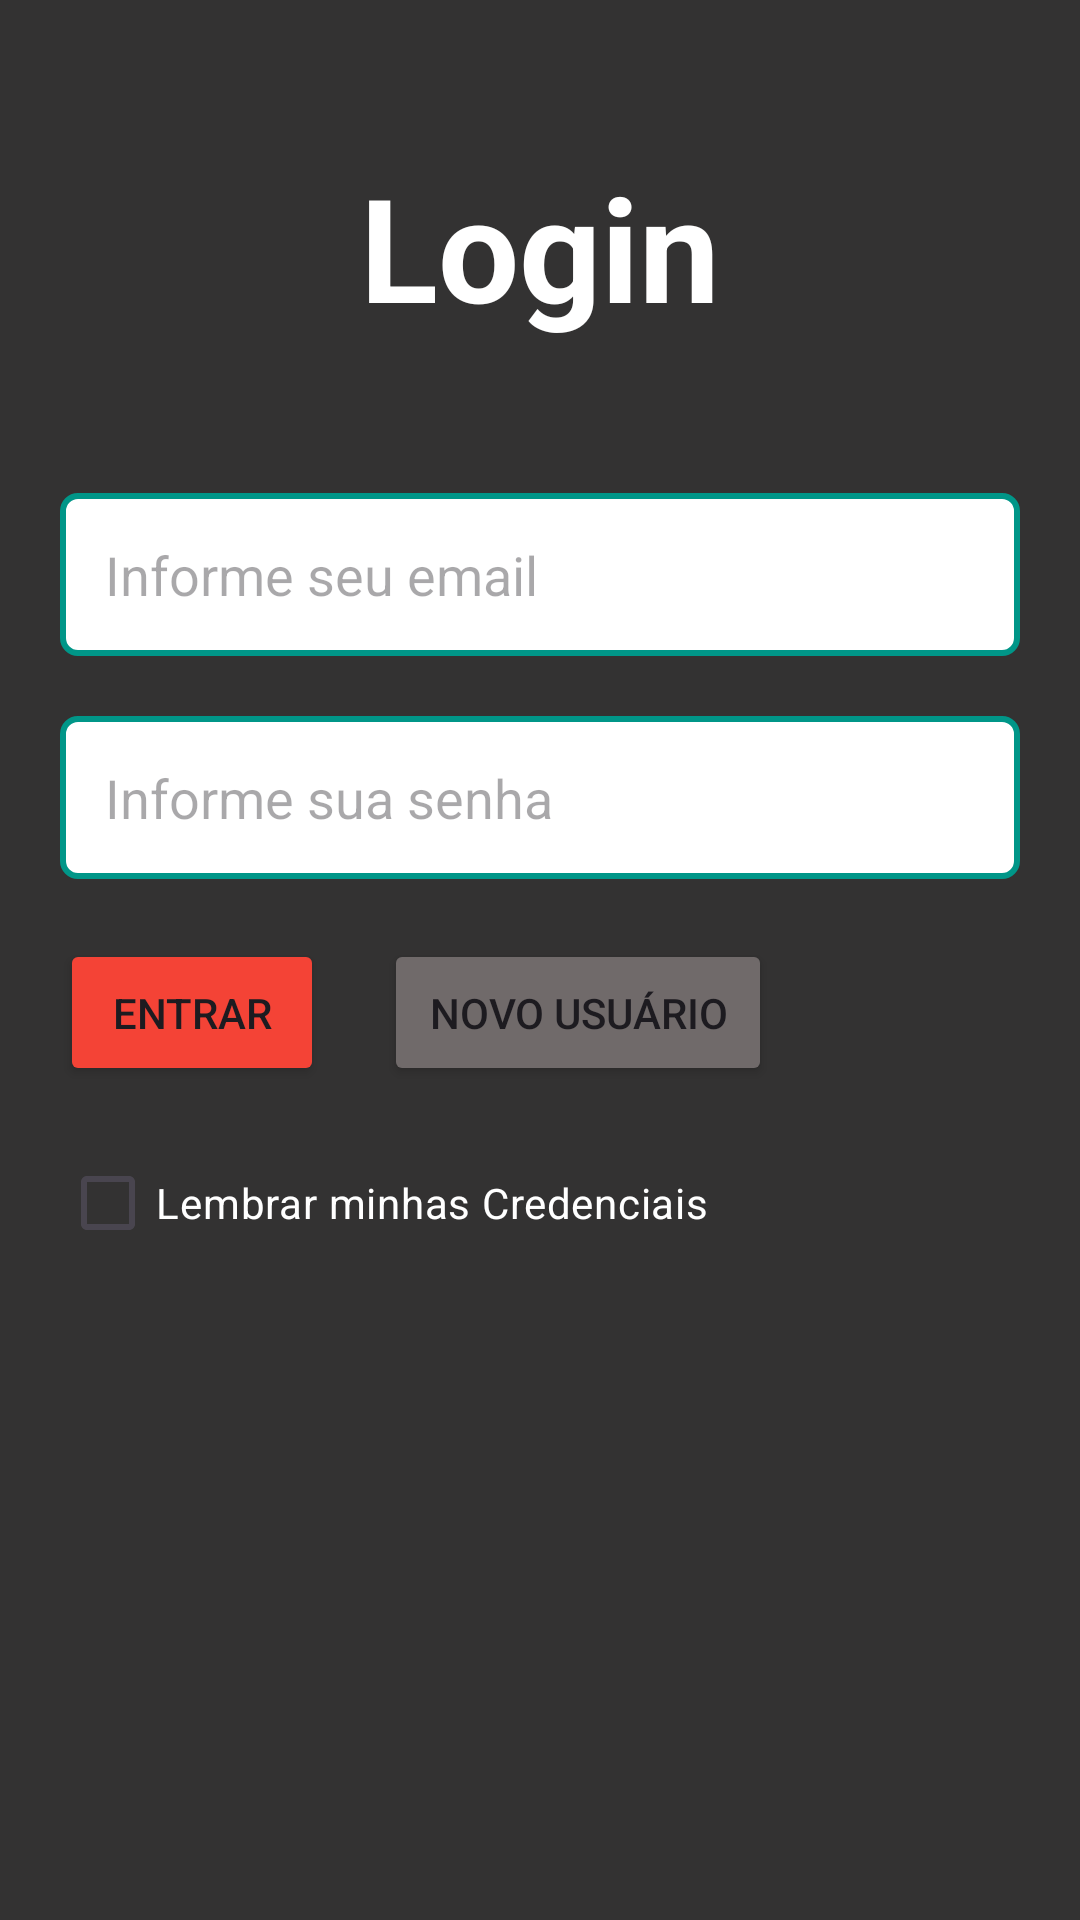

The Android layout XML behind this screen, and the referenced resources:
<!-- AndroidManifest.xml: application theme Theme.ProjetoLoginPAMI -->
<!-- res/layout/activity_main.xml -->
<?xml version="1.0" encoding="utf-8"?>
<LinearLayout xmlns:android="http://schemas.android.com/apk/res/android"
    xmlns:app="http://schemas.android.com/apk/res-auto"
    xmlns:tools="http://schemas.android.com/tools"
    android:id="@+id/main"
    android:background="#333232"
    android:orientation="vertical"
    android:layout_width="match_parent"
    android:layout_height="match_parent"
    tools:context=".MainActivity">

    <TextView
        android:layout_width="wrap_content"
        android:layout_height="wrap_content"
        android:layout_gravity="center"
        android:layout_margin="50dp"
        android:text="Login"
        android:textSize="48sp"
        android:textColor="@color/white"
        android:textStyle="bold"/>

    <EditText
        android:id="@+id/edt_email"
        android:layout_width="match_parent"
        android:layout_height="wrap_content"
        android:padding="15dp"
        android:background="@drawable/borda"
        android:layout_marginEnd="20dp"
        android:layout_marginStart="20dp"
        android:hint="Informe seu email"/>

    <EditText
        android:id="@+id/edt_senha"
        android:layout_width="match_parent"
        android:layout_height="wrap_content"
        android:padding="15dp"
        android:background="@drawable/borda"
        android:layout_marginEnd="20dp"
        android:layout_marginStart="20dp"
        android:layout_marginTop="20dp"
        android:inputType="numberPassword"
        android:hint="Informe sua senha"/>

    <LinearLayout
        android:layout_width="match_parent"
        android:layout_height="wrap_content">

        <Button
            android:id="@+id/btn_entrar"
            android:layout_width="wrap_content"
            android:layout_height="wrap_content"
            android:layout_marginTop="20dp"
            android:layout_marginStart="20dp"
            android:text="ENTRAR"
            android:padding="15dp"
            android:backgroundTint="#F44336"
            app:cornerRadius="5dp"/>

        <Button
            android:id="@+id/btn_novo"
            android:layout_width="wrap_content"
            android:layout_height="wrap_content"
            android:layout_marginTop="20dp"
            android:layout_marginStart="20dp"
            android:text="NOVO USUÁRIO"
            android:padding="15dp"
            android:backgroundTint="#706a6a"
            app:cornerRadius="5dp"/>
    </LinearLayout>

    <CheckBox
        android:id="@+id/edt_Box"
        android:layout_width="match_parent"
        android:layout_height="wrap_content"
        android:text="Lembrar minhas Credenciais"
        android:textColor="@color/white"
        android:buttonTint="@color/white"
        android:layout_marginStart="20dp"
        android:layout_marginTop="15dp"/>

</LinearLayout>
<!-- resources referenced by this layout -->
<resources>
  <!-- drawable borda (drawable) -->
  <?xml version="1.0" encoding="utf-8"?>
  <shape xmlns:android="http://schemas.android.com/apk/res/android">
      <solid android:color="@color/white"/>
      <stroke android:width="2dp" android:color="#009688"/>
      <corners android:radius="5dp"/>
  </shape>
  <style name="Theme.ProjetoLoginPAMI" parent="Base.Theme.ProjetoLoginPAMI" />
  <style name="Base.Theme.ProjetoLoginPAMI" parent="Theme.Material3.DayNight.NoActionBar">
          
          
      </style>
  <!-- not gathered from this repository: default colours our renderer supplied (Android Studio template values) -->
  <color name="white">#FFFFFFFF</color>
</resources>
